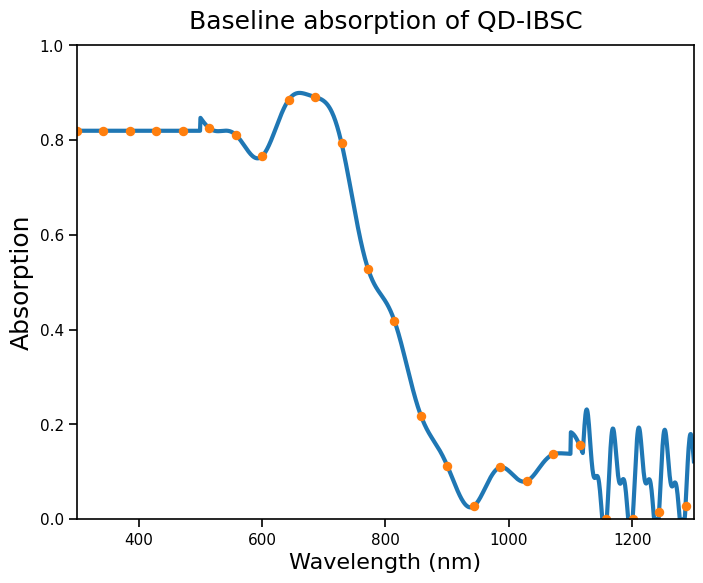
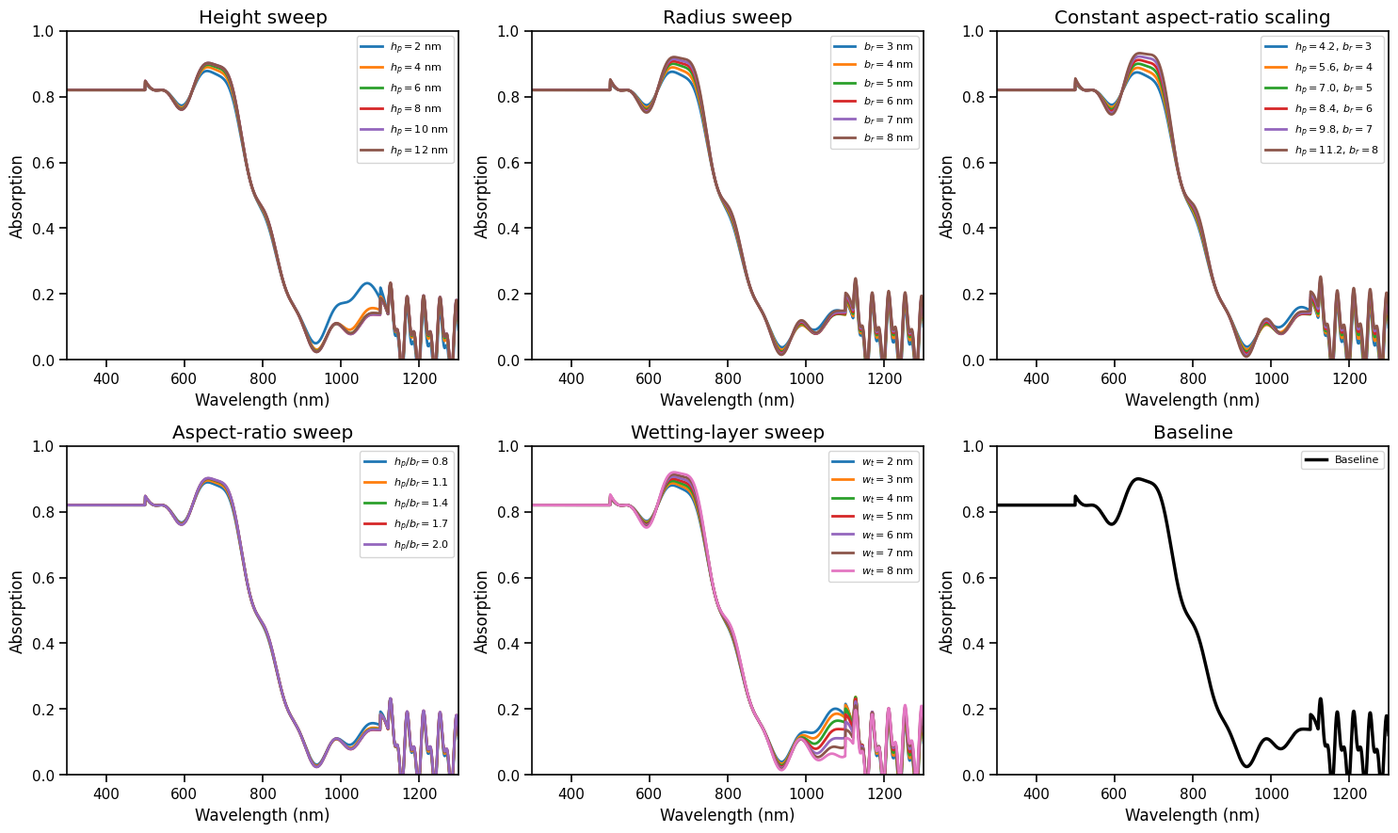
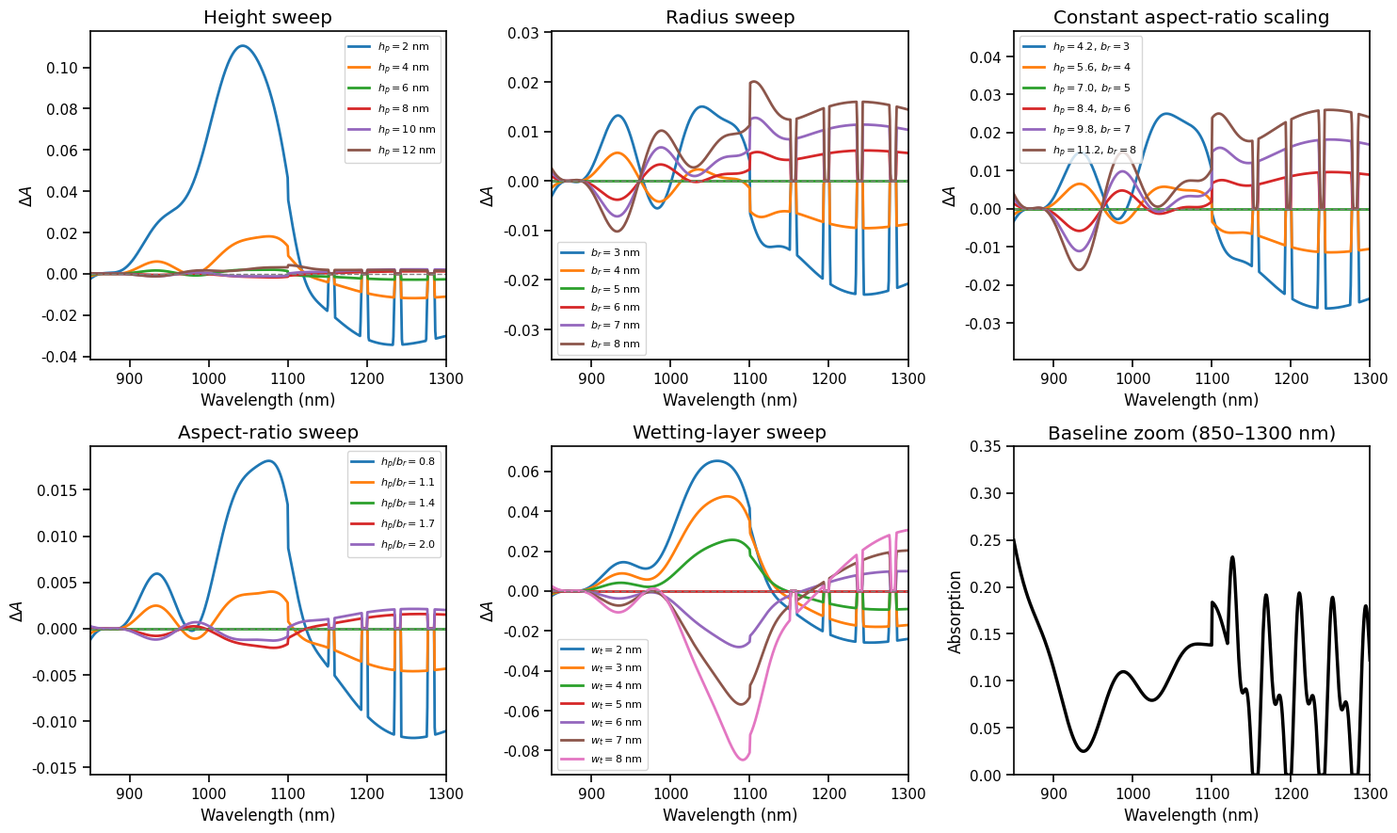

These figures' Python source, in order:
import numpy as np
import matplotlib.pyplot as plt

# ============================================================
# STYLE
# ============================================================
plt.rcParams.update({
    "figure.facecolor": "white",
    "axes.facecolor": "white",
    "axes.edgecolor": "black",
    "axes.linewidth": 1.2,
    "font.family": "DejaVu Sans",
    "font.size": 12,
})

def style_axes(ax):
    ax.grid(False)
    ax.tick_params(direction="out", length=6, width=1.2, labelsize=11)
    for sp in ax.spines.values():
        sp.set_linewidth(1.2)

# ============================================================
# BASELINE PARAMETERS
# ============================================================
HP0 = 7.0
BR0 = 5.0
S0  = 3.0
WT0 = 5.0

# ============================================================
# HELPERS
# ============================================================
def gaussian(x, mu, sig):
    return np.exp(-0.5 * ((x - mu) / sig) ** 2)

def logistic(x):
    return 1.0 / (1.0 + np.exp(-x))

# ============================================================
# REDUCED PHYSICS MODEL
# ============================================================
def confinement_energy(hp_nm, br_nm):
    hp_nm = np.asarray(hp_nm, dtype=float)
    br_nm = np.asarray(br_nm, dtype=float)

    A = 620.0
    B = 520.0
    return A / (hp_nm ** 2) + B / (br_nm ** 2)

def spacing_term(s_nm=S0):
    s_nm = np.asarray(s_nm, dtype=float)
    return 10.0 / (s_nm ** 0.9)

def wetting_term(wt_nm):
    wt_nm = np.asarray(wt_nm, dtype=float)
    return -2.8 * (wt_nm - WT0)

def aspect_penalty(hp_nm, br_nm):
    hp_nm = np.asarray(hp_nm, dtype=float)
    br_nm = np.asarray(br_nm, dtype=float)
    ar = hp_nm / br_nm
    ar0 = HP0 / BR0
    return 8.5 * ((ar - ar0) ** 2)

def total_energy(hp_nm, br_nm, s_nm=S0, wt_nm=WT0):
    return (
        435.0
        + confinement_energy(hp_nm, br_nm)
        + spacing_term(s_nm)
        + wetting_term(wt_nm)
        + aspect_penalty(hp_nm, br_nm)
    )

def transition_energies_eV(hp_nm, br_nm, s_nm, wt_nm):
    E_meV = total_energy(hp_nm, br_nm, s_nm, wt_nm)
    E_eV = E_meV / 1000.0

    # geometry-dependent transition energies
    E1 = np.clip(1.02 + 0.55 * (E_eV - 0.40) - 0.015 * (wt_nm - WT0), 0.85, 1.25)
    E2 = np.clip(0.92 + 0.30 * (E_eV - 0.40) - 0.010 * (wt_nm - WT0), 0.75, 1.10)

    return E1, E2

def absorption_amplitude(hp_nm, br_nm, wt_nm):
    size0 = HP0 * (BR0 ** 2)
    size = hp_nm * (br_nm ** 2)
    size_factor = (size / size0) ** 0.18

    ar = hp_nm / br_nm
    ar0 = HP0 / BR0
    ar_factor = 1.0 - 0.10 * max((ar / ar0) - 1.0, 0.0)

    wt_factor = 1.0 + 0.06 * (wt_nm - WT0)

    return 0.82 * size_factor * ar_factor * wt_factor

def absorption_spectrum(lambda_nm, hp_nm, br_nm, s_nm=S0, wt_nm=WT0):
    lam = np.asarray(lambda_nm, dtype=float)
    E = 1240.0 / lam

    # host absorption
    host = 0.82 * logistic(10.0 * (E - 1.55))

    E1, E2 = transition_energies_eV(hp_nm, br_nm, s_nm, wt_nm)
    A0 = absorption_amplitude(hp_nm, br_nm, wt_nm)

    band1 = 0.30 * A0 * gaussian(E, E1, 0.08)
    band2 = 0.24 * A0 * gaussian(E, E2, 0.10)
    band3 = 0.18 * A0 * gaussian(E, 1.75, 0.10)

    ripple = 0.05 * A0 * (
        np.sin(2.0 * np.pi * (lam - 620.0) / 170.0)
        + 0.55 * np.sin(2.0 * np.pi * (lam - 620.0) / 85.0)
    )
    ripple *= ((lam >= 500) & (lam <= 1100))

    A = host + band1 + band2 + band3 + ripple

    # long-wave drop
    drop = 1.0 - 0.78 * logistic(0.09 * (lam - 1115.0))
    A *= drop

    # oscillatory tail
    tail = lam >= 1120
    A[tail] += (
        0.08 * np.sin(2.0 * np.pi * (lam[tail] - 1120.0) / 42.0)
        + 0.05 * np.sin(2.0 * np.pi * (lam[tail] - 1120.0) / 21.0)
    )

    return np.clip(A, 0.0, 1.0)

# ============================================================
# BASELINE
# ============================================================
lam = np.linspace(300, 1300, 1400)
A_base = absorption_spectrum(lam, HP0, BR0, S0, WT0)

# ============================================================
# SWEEPS
# ============================================================
hp_vals = np.array([2, 4, 6, 8, 10, 12], dtype=float)
height_curves = [absorption_spectrum(lam, hp, BR0, S0, WT0) for hp in hp_vals]
height_labels = [rf"$h_p={hp:.0f}$ nm" for hp in hp_vals]

br_vals = np.array([3, 4, 5, 6, 7, 8], dtype=float)
radius_curves = [absorption_spectrum(lam, HP0, br, S0, WT0) for br in br_vals]
radius_labels = [rf"$b_r={br:.0f}$ nm" for br in br_vals]

br_scale = np.array([3, 4, 5, 6, 7, 8], dtype=float)
hp_scale = (HP0 / BR0) * br_scale
const_aspect_curves = [absorption_spectrum(lam, hp, br, S0, WT0) for hp, br in zip(hp_scale, br_scale)]
const_aspect_labels = [rf"$h_p={hp:.1f},\,b_r={br:.0f}$" for hp, br in zip(hp_scale, br_scale)]

ar_vals = np.array([0.8, 1.1, 1.4, 1.7, 2.0], dtype=float)
hp_ar = ar_vals * BR0
aspect_curves = [absorption_spectrum(lam, hp, BR0, S0, WT0) for hp in hp_ar]
aspect_labels = [rf"$h_p/b_r={ar:.1f}$" for ar in ar_vals]

wt_vals = np.array([2, 3, 4, 5, 6, 7, 8], dtype=float)
wetting_curves = [absorption_spectrum(lam, HP0, BR0, S0, wt) for wt in wt_vals]
wetting_labels = [rf"$w_t={wt:.0f}$ nm" for wt in wt_vals]

# ============================================================
# FIGURE 1: baseline absorption
# ============================================================
fig, ax = plt.subplots(figsize=(7.2, 6.0), dpi=250)
ax.plot(lam, A_base, linewidth=3.0)
ax.plot(lam[::60], A_base[::60], "o", markersize=5.8)
ax.set_xlim(300, 1300)
ax.set_ylim(0.0, 1.0)
ax.set_xlabel("Wavelength (nm)", fontsize=16)
ax.set_ylabel("Absorption", fontsize=18)
ax.set_title("Baseline absorption of QD-IBSC", fontsize=18, pad=12)
style_axes(ax)
plt.tight_layout()
plt.savefig("00_baseline_absorption.png", dpi=600, bbox_inches="tight", facecolor="white")
plt.close()

# ============================================================
# FIGURE 2: raw absorption sweeps
# ============================================================
fig, axes = plt.subplots(2, 3, figsize=(15, 9), dpi=250)
axes = axes.flatten()

families = [
    (height_curves, height_labels, "Height sweep"),
    (radius_curves, radius_labels, "Radius sweep"),
    (const_aspect_curves, const_aspect_labels, "Constant aspect-ratio scaling"),
    (aspect_curves, aspect_labels, "Aspect-ratio sweep"),
    (wetting_curves, wetting_labels, "Wetting-layer sweep"),
]

for i, (curves, labels, title) in enumerate(families):
    ax = axes[i]
    for y, lab in zip(curves, labels):
        ax.plot(lam, y, linewidth=2.0, label=lab)
    ax.set_xlim(300, 1300)
    ax.set_ylim(0.0, 1.0)
    ax.set_xlabel("Wavelength (nm)")
    ax.set_ylabel("Absorption")
    ax.set_title(title)
    ax.legend(fontsize=8, frameon=True)
    style_axes(ax)

# leave last panel for baseline
axes[5].plot(lam, A_base, color="black", linewidth=2.5, label="Baseline")
axes[5].set_xlim(300, 1300)
axes[5].set_ylim(0.0, 1.0)
axes[5].set_xlabel("Wavelength (nm)")
axes[5].set_ylabel("Absorption")
axes[5].set_title("Baseline")
axes[5].legend(fontsize=8, frameon=True)
style_axes(axes[5])

plt.tight_layout()
plt.savefig("01_absorption_raw_sweeps.png", dpi=600, bbox_inches="tight", facecolor="white")
plt.close()

# ============================================================
# FIGURE 3: DIFFERENTIAL ABSORPTION (the useful one)
# ============================================================
fig, axes = plt.subplots(2, 3, figsize=(15, 9), dpi=250)
axes = axes.flatten()

for i, (curves, labels, title) in enumerate(families):
    ax = axes[i]
    for y, lab in zip(curves, labels):
        dA = y - A_base
        ax.plot(lam, dA, linewidth=2.0, label=lab)
    ax.axhline(0.0, color="gray", linestyle="--", linewidth=1.0)
    ax.set_xlim(850, 1300)
    ax.set_xlabel("Wavelength (nm)")
    ax.set_ylabel(r"$\Delta A$")
    ax.set_title(title)
    ax.legend(fontsize=8, frameon=True)
    style_axes(ax)

# last panel: zoomed baseline for reference
axes[5].plot(lam, A_base, color="black", linewidth=2.5)
axes[5].set_xlim(850, 1300)
axes[5].set_ylim(0.0, 0.35)
axes[5].set_xlabel("Wavelength (nm)")
axes[5].set_ylabel("Absorption")
axes[5].set_title("Baseline zoom (850–1300 nm)")
style_axes(axes[5])

plt.tight_layout()
plt.savefig("02_absorption_delta_sweeps.png", dpi=600, bbox_inches="tight", facecolor="white")
plt.close()

print("Saved:")
print("  00_baseline_absorption.png")
print("  01_absorption_raw_sweeps.png")
print("  02_absorption_delta_sweeps.png")
